Dataset: data (GitHub, DavLeonardo/DeepThinking-VisionComputadora2025-2). Classes: normal, pneumonia.

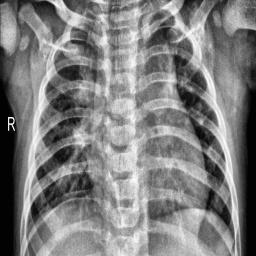
Label: pneumonia

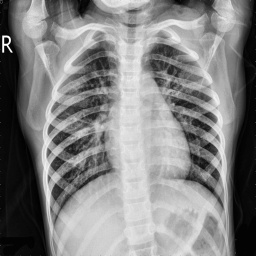
Label: normal

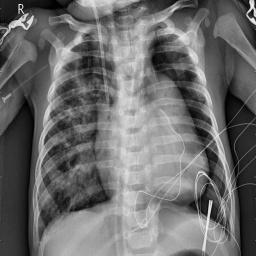
Label: pneumonia

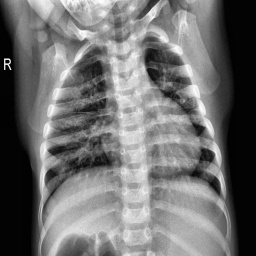
Label: normal

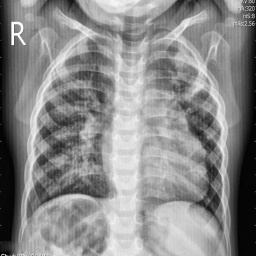
Label: pneumonia

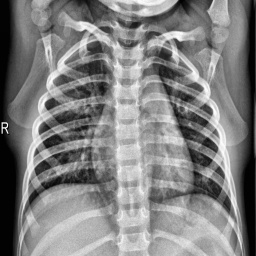
Label: normal
